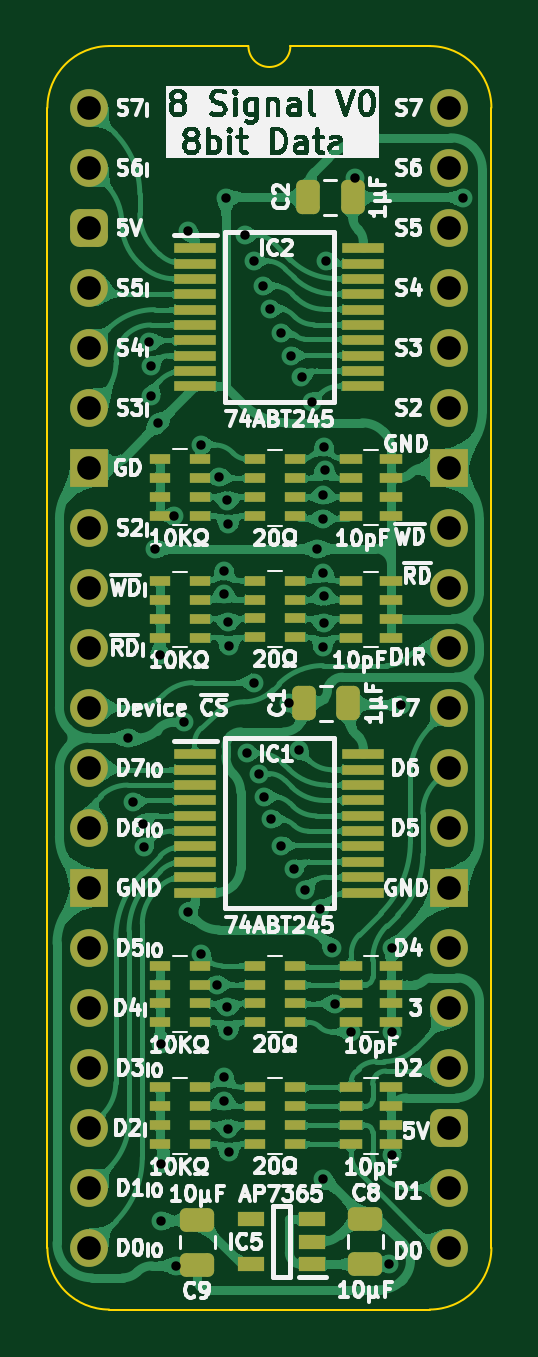
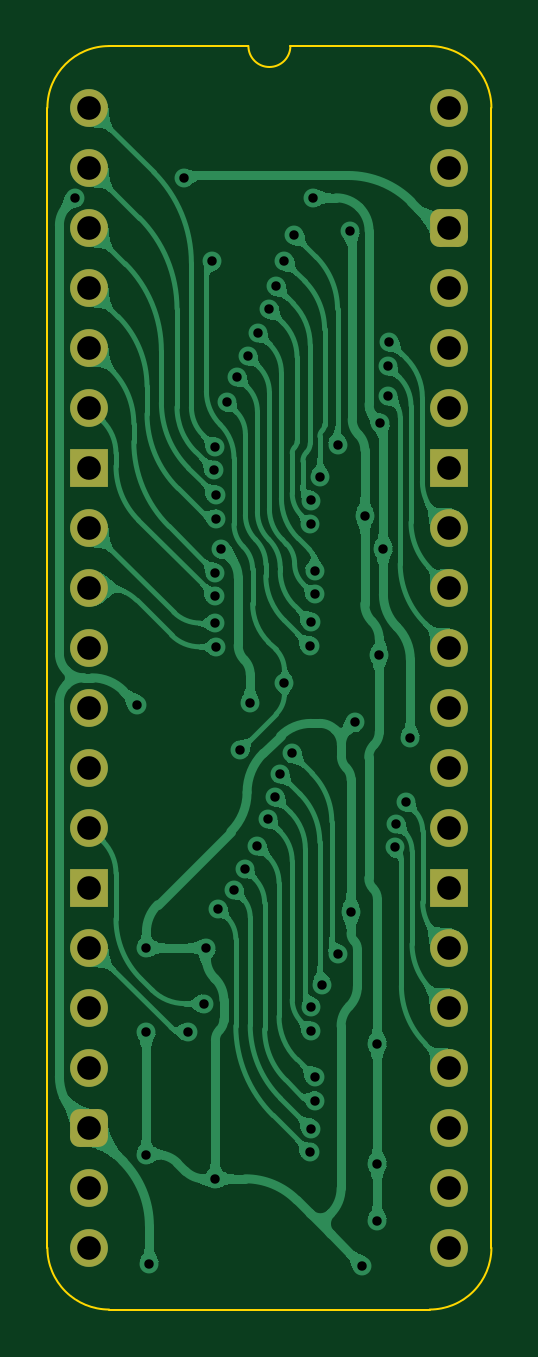
Circuit board: 11 layer files. Board 18.8 x 53.5 mm.
- bottom_copper: Data and Signal Buffer-B_Cu.gbl (128550 bytes)
- bottom_mask: Data and Signal Buffer-B_Mask.gbs (2171 bytes)
- paste: Data and Signal Buffer-B_Paste.gbp (478 bytes)
- bottom_silk: Data and Signal Buffer-B_Silkscreen.gbo (479 bytes)
- outline: Data and Signal Buffer-Edge_Cuts.gm1 (1115 bytes)
- top_copper: Data and Signal Buffer-F_Cu.gtl (367133 bytes)
- top_mask: Data and Signal Buffer-F_Mask.gts (6687 bytes)
- paste: Data and Signal Buffer-F_Paste.gtp (5557 bytes)
- top_silk: Data and Signal Buffer-F_Silkscreen.gto (148238 bytes)
- drill: Data and Signal Buffer-NPTH.drl (277 bytes)
- drill: Data and Signal Buffer-PTH.drl (2015 bytes)

=== bottom_copper: Data and Signal Buffer-B_Cu.gbl (128550 bytes, source omitted) ===
=== bottom_mask: Data and Signal Buffer-B_Mask.gbs (2171 bytes, source withheld) ===
=== paste: Data and Signal Buffer-B_Paste.gbp ===
%TF.GenerationSoftware,KiCad,Pcbnew,9.0.2*%
%TF.CreationDate,2025-06-27T14:34:08+02:00*%
%TF.ProjectId,Data and Signal Buffer,44617461-2061-46e6-9420-5369676e616c,V0*%
%TF.SameCoordinates,Original*%
%TF.FileFunction,Paste,Bot*%
%TF.FilePolarity,Positive*%
%FSLAX46Y46*%
G04 Gerber Fmt 4.6, Leading zero omitted, Abs format (unit mm)*
G04 Created by KiCad (PCBNEW 9.0.2) date 2025-06-27 14:34:08*
%MOMM*%
%LPD*%
G01*
G04 APERTURE LIST*
G04 APERTURE END LIST*
M02*

=== bottom_silk: Data and Signal Buffer-B_Silkscreen.gbo ===
%TF.GenerationSoftware,KiCad,Pcbnew,9.0.2*%
%TF.CreationDate,2025-06-27T14:34:08+02:00*%
%TF.ProjectId,Data and Signal Buffer,44617461-2061-46e6-9420-5369676e616c,V0*%
%TF.SameCoordinates,Original*%
%TF.FileFunction,Legend,Bot*%
%TF.FilePolarity,Positive*%
%FSLAX46Y46*%
G04 Gerber Fmt 4.6, Leading zero omitted, Abs format (unit mm)*
G04 Created by KiCad (PCBNEW 9.0.2) date 2025-06-27 14:34:08*
%MOMM*%
%LPD*%
G01*
G04 APERTURE LIST*
G04 APERTURE END LIST*
M02*

=== outline: Data and Signal Buffer-Edge_Cuts.gm1 ===
%TF.GenerationSoftware,KiCad,Pcbnew,9.0.2*%
%TF.CreationDate,2025-06-27T14:34:08+02:00*%
%TF.ProjectId,Data and Signal Buffer,44617461-2061-46e6-9420-5369676e616c,V0*%
%TF.SameCoordinates,Original*%
%TF.FileFunction,Profile,NP*%
%FSLAX46Y46*%
G04 Gerber Fmt 4.6, Leading zero omitted, Abs format (unit mm)*
G04 Created by KiCad (PCBNEW 9.0.2) date 2025-06-27 14:34:08*
%MOMM*%
%LPD*%
G01*
G04 APERTURE LIST*
%TA.AperFunction,Profile*%
%ADD10C,0.100000*%
%TD*%
G04 APERTURE END LIST*
D10*
%TO.C,J2*%
X-1778000Y-48260000D02*
X-1778000Y0D01*
X6731000Y2616200D02*
X835732Y2613732D01*
X14404267Y2613733D02*
X8509000Y2616200D01*
X14404268Y-50873732D02*
X835733Y-50873733D01*
X17018000Y-48260000D02*
X17017999Y1D01*
X-1778000Y0D02*
G75*
G02*
X835732Y2613732I2613731J1D01*
G01*
X835733Y-50873733D02*
G75*
G02*
X-1778000Y-48260000I-6J2613727D01*
G01*
X8509000Y2616200D02*
G75*
G02*
X6731000Y2616200I-889000J0D01*
G01*
X14404267Y2613733D02*
G75*
G02*
X17018003Y1I-17J-2613753D01*
G01*
X17018000Y-48260000D02*
G75*
G02*
X14404268Y-50873730I-2613730J0D01*
G01*
%TD*%
M02*

=== top_copper: Data and Signal Buffer-F_Cu.gtl (367133 bytes, source omitted) ===
=== top_mask: Data and Signal Buffer-F_Mask.gts (6687 bytes, source omitted) ===
=== paste: Data and Signal Buffer-F_Paste.gtp ===
%TF.GenerationSoftware,KiCad,Pcbnew,9.0.2*%
%TF.CreationDate,2025-06-27T14:34:08+02:00*%
%TF.ProjectId,Data and Signal Buffer,44617461-2061-46e6-9420-5369676e616c,V0*%
%TF.SameCoordinates,Original*%
%TF.FileFunction,Paste,Top*%
%TF.FilePolarity,Positive*%
%FSLAX46Y46*%
G04 Gerber Fmt 4.6, Leading zero omitted, Abs format (unit mm)*
G04 Created by KiCad (PCBNEW 9.0.2) date 2025-06-27 14:34:08*
%MOMM*%
%LPD*%
G01*
G04 APERTURE LIST*
G04 Aperture macros list*
%AMRoundRect*
0 Rectangle with rounded corners*
0 $1 Rounding radius*
0 $2 $3 $4 $5 $6 $7 $8 $9 X,Y pos of 4 corners*
0 Add a 4 corners polygon primitive as box body*
4,1,4,$2,$3,$4,$5,$6,$7,$8,$9,$2,$3,0*
0 Add four circle primitives for the rounded corners*
1,1,$1+$1,$2,$3*
1,1,$1+$1,$4,$5*
1,1,$1+$1,$6,$7*
1,1,$1+$1,$8,$9*
0 Add four rect primitives between the rounded corners*
20,1,$1+$1,$2,$3,$4,$5,0*
20,1,$1+$1,$4,$5,$6,$7,0*
20,1,$1+$1,$6,$7,$8,$9,0*
20,1,$1+$1,$8,$9,$2,$3,0*%
G04 Aperture macros list end*
%ADD10R,1.800000X0.450000*%
%ADD11R,0.950000X0.450000*%
%ADD12RoundRect,0.250000X0.475000X-0.250000X0.475000X0.250000X-0.475000X0.250000X-0.475000X-0.250000X0*%
%ADD13R,0.900000X0.450000*%
%ADD14RoundRect,0.250000X0.250000X0.475000X-0.250000X0.475000X-0.250000X-0.475000X0.250000X-0.475000X0*%
%ADD15RoundRect,0.250000X-0.475000X0.250000X-0.475000X-0.250000X0.475000X-0.250000X0.475000X0.250000X0*%
%ADD16R,1.150000X0.600000*%
G04 APERTURE END LIST*
D10*
%TO.C,IC2*%
X4490000Y-5943600D03*
X4490000Y-6593600D03*
X4490000Y-7243600D03*
X4490000Y-7893600D03*
X4490000Y-8543600D03*
X4490000Y-9193600D03*
X4490000Y-9843600D03*
X4490000Y-10493600D03*
X4490000Y-11143600D03*
X4490000Y-11793600D03*
X11590000Y-11793600D03*
X11590000Y-11143600D03*
X11590000Y-10493600D03*
X11590000Y-9843600D03*
X11590000Y-9193600D03*
X11590000Y-8543600D03*
X11590000Y-7893600D03*
X11590000Y-7243600D03*
X11590000Y-6593600D03*
X11590000Y-5943600D03*
%TD*%
D11*
%TO.C,CN1*%
X11088000Y-36316000D03*
X11088000Y-37116000D03*
X11088000Y-37916000D03*
X11088000Y-38716000D03*
X12788000Y-38716000D03*
X12788000Y-37916000D03*
X12788000Y-37116000D03*
X12788000Y-36316000D03*
%TD*%
D12*
%TO.C,C8*%
X11684000Y-48940000D03*
X11684000Y-47040000D03*
%TD*%
D13*
%TO.C,RN2*%
X4689000Y-43872000D03*
X4689000Y-43072000D03*
X4689000Y-42272000D03*
X4689000Y-41472000D03*
X2989000Y-41472000D03*
X2989000Y-42272000D03*
X2989000Y-43072000D03*
X2989000Y-43872000D03*
%TD*%
%TO.C,RN1*%
X4689000Y-38716000D03*
X4689000Y-37916000D03*
X4689000Y-37116000D03*
X4689000Y-36316000D03*
X2989000Y-36316000D03*
X2989000Y-37116000D03*
X2989000Y-37916000D03*
X2989000Y-38716000D03*
%TD*%
%TO.C,RN5*%
X8724000Y-38716000D03*
X8724000Y-37916000D03*
X8724000Y-37116000D03*
X8724000Y-36316000D03*
X7024000Y-36316000D03*
X7024000Y-37116000D03*
X7024000Y-37916000D03*
X7024000Y-38716000D03*
%TD*%
D11*
%TO.C,CN3*%
X11088000Y-20030200D03*
X11088000Y-20830200D03*
X11088000Y-21630200D03*
X11088000Y-22430200D03*
X12788000Y-22430200D03*
X12788000Y-21630200D03*
X12788000Y-20830200D03*
X12788000Y-20030200D03*
%TD*%
D13*
%TO.C,RN7*%
X8724000Y-22417800D03*
X8724000Y-21617800D03*
X8724000Y-20817800D03*
X8724000Y-20017800D03*
X7024000Y-20017800D03*
X7024000Y-20817800D03*
X7024000Y-21617800D03*
X7024000Y-22417800D03*
%TD*%
%TO.C,RN3*%
X4689000Y-17261600D03*
X4689000Y-16461600D03*
X4689000Y-15661600D03*
X4689000Y-14861600D03*
X2989000Y-14861600D03*
X2989000Y-15661600D03*
X2989000Y-16461600D03*
X2989000Y-17261600D03*
%TD*%
%TO.C,RN8*%
X8724000Y-17287000D03*
X8724000Y-16487000D03*
X8724000Y-15687000D03*
X8724000Y-14887000D03*
X7024000Y-14887000D03*
X7024000Y-15687000D03*
X7024000Y-16487000D03*
X7024000Y-17287000D03*
%TD*%
D11*
%TO.C,CN4*%
X11088000Y-14874000D03*
X11088000Y-15674000D03*
X11088000Y-16474000D03*
X11088000Y-17274000D03*
X12788000Y-17274000D03*
X12788000Y-16474000D03*
X12788000Y-15674000D03*
X12788000Y-14874000D03*
%TD*%
D14*
%TO.C,C2*%
X11138800Y-3788600D03*
X9238800Y-3788600D03*
%TD*%
D10*
%TO.C,IC1*%
X4490000Y-27371000D03*
X4490000Y-28021000D03*
X4490000Y-28671000D03*
X4490000Y-29321000D03*
X4490000Y-29971000D03*
X4490000Y-30621000D03*
X4490000Y-31271000D03*
X4490000Y-31921000D03*
X4490000Y-32571000D03*
X4490000Y-33221000D03*
X11590000Y-33221000D03*
X11590000Y-32571000D03*
X11590000Y-31921000D03*
X11590000Y-31271000D03*
X11590000Y-30621000D03*
X11590000Y-29971000D03*
X11590000Y-29321000D03*
X11590000Y-28671000D03*
X11590000Y-28021000D03*
X11590000Y-27371000D03*
%TD*%
D13*
%TO.C,RN4*%
X4689000Y-22443200D03*
X4689000Y-21643200D03*
X4689000Y-20843200D03*
X4689000Y-20043200D03*
X2989000Y-20043200D03*
X2989000Y-20843200D03*
X2989000Y-21643200D03*
X2989000Y-22443200D03*
%TD*%
D15*
%TO.C,C9*%
X4572000Y-47072000D03*
X4572000Y-48972000D03*
%TD*%
D11*
%TO.C,CN2*%
X11088000Y-41472000D03*
X11088000Y-42272000D03*
X11088000Y-43072000D03*
X11088000Y-43872000D03*
X12788000Y-43872000D03*
X12788000Y-43072000D03*
X12788000Y-42272000D03*
X12788000Y-41472000D03*
%TD*%
D16*
%TO.C,IC5*%
X9428000Y-48956000D03*
X9428000Y-48006000D03*
X9428000Y-47056000D03*
X6828000Y-47056000D03*
X6828000Y-48956000D03*
%TD*%
D14*
%TO.C,C1*%
X10967000Y-25216000D03*
X9067000Y-25216000D03*
%TD*%
D13*
%TO.C,RN6*%
X8724000Y-43872000D03*
X8724000Y-43072000D03*
X8724000Y-42272000D03*
X8724000Y-41472000D03*
X7024000Y-41472000D03*
X7024000Y-42272000D03*
X7024000Y-43072000D03*
X7024000Y-43872000D03*
%TD*%
M02*

=== top_silk: Data and Signal Buffer-F_Silkscreen.gto (148238 bytes, source omitted) ===
=== drill: Data and Signal Buffer-NPTH.drl ===
M48
; DRILL file {KiCad 9.0.2} date 2025-06-27T14:34:10+0200
; FORMAT={-:-/ absolute / inch / decimal}
; #@! TF.CreationDate,2025-06-27T14:34:10+02:00
; #@! TF.GenerationSoftware,Kicad,Pcbnew,9.0.2
; #@! TF.FileFunction,NonPlated,1,2,NPTH
FMAT,2
INCH
%
G90
G05
M30

=== drill: Data and Signal Buffer-PTH.drl ===
M48
; DRILL file {KiCad 9.0.2} date 2025-06-27T14:34:10+0200
; FORMAT={-:-/ absolute / inch / decimal}
; #@! TF.CreationDate,2025-06-27T14:34:10+02:00
; #@! TF.GenerationSoftware,Kicad,Pcbnew,9.0.2
; #@! TF.FileFunction,Plated,1,2,PTH
FMAT,2
INCH
; #@! TA.AperFunction,Plated,PTH,ViaDrill
T1C0.0157
; #@! TA.AperFunction,Plated,PTH,ComponentDrill
T2C0.0394
%
G90
G05
T1
X0.0651Y-1.0501
X0.0725Y-1.1573
X0.0886Y-1.1932
X0.0914Y-1.2325
X0.1Y-0.3905
X0.1028Y-0.43
X0.1028Y-0.4799
X0.11Y-0.735
X0.115Y-0.5261
X0.117Y-0.912
X0.12Y-1.76
X0.12Y-1.855
X0.12Y-1.56
X0.1411Y-0.68
X0.145Y-1.93
X0.157Y-1.024
X0.164Y-1.34
X0.165Y-0.205
X0.1865Y-0.562
X0.1865Y-1.41
X0.212Y-1.4613
X0.2165Y-0.6151
X0.2239Y-1.6549
X0.224Y-0.8108
X0.2247Y-1.6156
X0.2248Y-0.7714
X0.228Y-0.15
X0.2301Y-1.4987
X0.2301Y-0.6545
X0.2311Y-1.7012
X0.2311Y-0.857
X0.2315Y-1.5385
X0.2315Y-0.6944
X0.2325Y-1.741
X0.2325Y-0.8969
X0.2587Y-0.2119
X0.2626Y-1.0759
X0.275Y-0.255
X0.275Y-0.958
X0.2831Y-1.1096
X0.2893Y-0.2973
X0.2911Y-1.1481
X0.3009Y-0.335
X0.3029Y-1.1856
X0.3188Y-0.375
X0.32Y-1.23
X0.332Y-0.9928
X0.3355Y-0.4137
X0.3413Y-1.2681
X0.3495Y-1.0711
X0.3535Y-0.4487
X0.3587Y-1.3034
X0.3709Y-0.4908
X0.38Y-0.735
X0.385Y-1.335
X0.3885Y-0.6851
X0.3891Y-0.8983
X0.3897Y-0.6458
X0.39Y-1.785
X0.39Y-0.775
X0.3906Y-0.8587
X0.3912Y-0.8144
X0.3915Y-0.5646
X0.3922Y-0.6042
X0.395Y-0.255
X0.405Y-1.4
X0.4091Y-1.493
X0.436Y-1.54
X0.4423Y-0.1173
X0.5Y-1.9268
X0.505Y-1.4
X0.505Y-1.54
X0.505Y-1.745
X0.52Y-0.995
X0.6232Y-0.15
T2
X0.0Y0.0
X0.0Y-0.1
X0.0Y-0.2
X0.0Y-0.3
X0.0Y-0.4
X0.0Y-0.5
X0.0Y-0.6
X0.0Y-0.7
X0.0Y-0.8
X0.0Y-0.9
X0.0Y-1.0
X0.0Y-1.1
X0.0Y-1.2
X0.0Y-1.3
X0.0Y-1.4
X0.0Y-1.5
X0.0Y-1.6
X0.0Y-1.7
X0.0Y-1.8
X0.0Y-1.9
X0.6Y0.0
X0.6Y-0.1
X0.6Y-0.2
X0.6Y-0.3
X0.6Y-0.4
X0.6Y-0.5
X0.6Y-0.6
X0.6Y-0.7
X0.6Y-0.8
X0.6Y-0.9
X0.6Y-1.0
X0.6Y-1.1
X0.6Y-1.2
X0.6Y-1.3
X0.6Y-1.4
X0.6Y-1.5
X0.6Y-1.6
X0.6Y-1.7
X0.6Y-1.8
X0.6Y-1.9
M30
